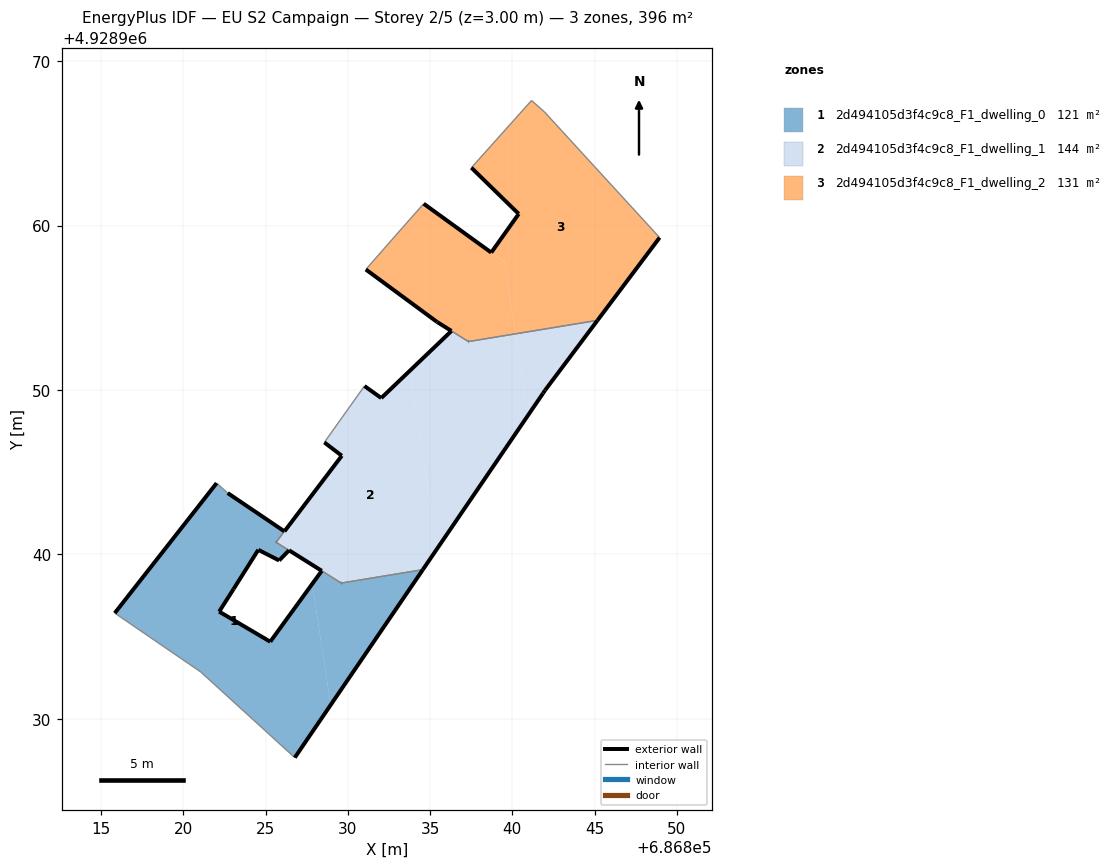
=== STOREY PLAN SPEC (per zone: floor XY polygon, exterior-wall plan segments, windows/doors) ===
zone 1: 2d494105d3f4c9c8_F1_dwelling_0  (121.5 m²)
  floor: (686826.77, 4928927.64) (686828.95, 4928930.85) (686827.83, 4928938.21) (686825.28, 4928934.69) (686822.17, 4928936.52) (686823.05, 4928937.90) (686824.55, 4928940.28) (686825.82, 4928939.63) (686826.42, 4928940.25) (686825.64, 4928940.74) (686826.14, 4928941.41) (686822.69, 4928943.73) (686822.02, 4928944.34) (686815.82, 4928936.43) (686821.05, 4928932.85)
  floor: (686828.95, 4928930.85) (686834.56, 4928939.08) (686829.60, 4928938.26) (686828.41, 4928939.00) (686827.83, 4928938.21)
  exterior wall: (686834.56, 4928939.08) – (686826.77, 4928927.64)  [13.8 m]
  exterior wall: (686815.82, 4928936.43) – (686822.02, 4928944.34)  [10.0 m]
  exterior wall: (686822.69, 4928943.73) – (686826.14, 4928941.41)  [4.2 m]
  exterior wall: (686826.42, 4928940.25) – (686825.82, 4928939.63)  [0.9 m]
  exterior wall: (686825.82, 4928939.63) – (686824.55, 4928940.28)  [1.4 m]
  exterior wall: (686824.55, 4928940.28) – (686823.05, 4928937.90)  [2.8 m]
  exterior wall: (686823.05, 4928937.90) – (686822.17, 4928936.52)  [1.6 m]
  exterior wall: (686822.17, 4928936.52) – (686825.28, 4928934.69)  [3.6 m]
  exterior wall: (686825.28, 4928934.69) – (686828.41, 4928939.00)  [5.3 m]
  exterior wall: (686829.60, 4928938.26) – (686829.60, 4928938.26)  [0.0 m]
  exterior wall: (686825.64, 4928940.74) – (686825.64, 4928940.74)  [0.0 m]
  interior walls: 9
zone 2: 2d494105d3f4c9c8_F1_dwelling_1  (143.6 m²)
  floor: (686835.42, 4928940.34) (686840.94, 4928948.44) (686840.19, 4928953.42) (686837.33, 4928952.95) (686836.30, 4928953.59) (686833.77, 4928951.18)
  floor: (686834.56, 4928939.08) (686835.42, 4928940.34) (686833.77, 4928951.18) (686832.03, 4928949.51) (686831.01, 4928950.25) (686828.57, 4928946.82) (686829.63, 4928946.00) (686826.14, 4928941.40) (686826.11, 4928941.37) (686825.64, 4928940.74) (686829.60, 4928938.26)
  floor: (686841.99, 4928949.98) (686845.18, 4928954.24) (686840.19, 4928953.42) (686840.94, 4928948.44) (686841.87, 4928949.80)
  exterior wall: (686826.42, 4928940.25) – (686826.42, 4928940.25)  [0.0 m]
  exterior wall: (686826.14, 4928941.40) – (686829.63, 4928946.00)  [5.8 m]
  exterior wall: (686829.63, 4928946.00) – (686828.57, 4928946.82)  [1.3 m]
  exterior wall: (686831.01, 4928950.25) – (686832.03, 4928949.51)  [1.3 m]
  exterior wall: (686832.03, 4928949.51) – (686836.30, 4928953.59)  [5.9 m]
  exterior wall: (686845.18, 4928954.24) – (686841.99, 4928949.98)  [5.3 m]
  exterior wall: (686841.99, 4928949.98) – (686841.87, 4928949.80)  [0.2 m]
  exterior wall: (686841.87, 4928949.80) – (686834.56, 4928939.08)  [13.0 m]
  exterior wall: (686829.60, 4928938.26) – (686829.60, 4928938.26)  [0.0 m]
  exterior wall: (686825.64, 4928940.74) – (686825.64, 4928940.75)  [0.0 m]
  exterior wall: (686828.41, 4928939.00) – (686826.42, 4928940.25)  [2.3 m]
  exterior wall: (686837.33, 4928952.95) – (686837.34, 4928952.95)  [0.0 m]
  interior walls: 7
zone 3: 2d494105d3f4c9c8_F1_dwelling_2  (131.3 m²)
  floor: (686845.18, 4928954.24) (686848.96, 4928959.27) (686841.96, 4928966.91) (686841.17, 4928967.61) (686837.51, 4928963.52) (686840.39, 4928960.71) (686838.72, 4928958.36) (686839.52, 4928957.78) (686840.19, 4928953.42)
  floor: (686840.19, 4928953.42) (686839.52, 4928957.78) (686834.61, 4928961.33) (686833.31, 4928959.86) (686831.09, 4928957.33) (686835.42, 4928954.14) (686837.34, 4928952.95)
  floor: (686839.52, 4928957.78) (686839.52, 4928957.78) (686834.61, 4928961.33)
  exterior wall: (686836.30, 4928953.60) – (686836.30, 4928953.59)  [0.0 m]
  exterior wall: (686836.30, 4928953.60) – (686835.42, 4928954.14)  [1.0 m]
  exterior wall: (686835.42, 4928954.14) – (686831.09, 4928957.33)  [5.4 m]
  exterior wall: (686834.61, 4928961.33) – (686838.72, 4928958.36)  [5.1 m]
  exterior wall: (686838.72, 4928958.36) – (686840.39, 4928960.71)  [2.9 m]
  exterior wall: (686840.39, 4928960.71) – (686837.51, 4928963.52)  [4.0 m]
  exterior wall: (686848.96, 4928959.27) – (686845.18, 4928954.24)  [6.3 m]
  exterior wall: (686837.33, 4928952.95) – (686837.34, 4928952.95)  [0.0 m]
  interior walls: 7

=== DERIVED (storey summary) ===
Building: EU S2 Campaign
Storey: 2 of 5  (floor level z = 3.00 m)
Storey gross floor area: 396.3 m²
Zones on this storey: 3
  - 2d494105d3f4c9c8_F1_dwelling_0: floor 121.5 m²; exterior wall 43.7 m (131.1 m²); WWR 0.0%
  - 2d494105d3f4c9c8_F1_dwelling_1: floor 143.6 m²; exterior wall 35.2 m (105.4 m²); WWR 0.0%
  - 2d494105d3f4c9c8_F1_dwelling_2: floor 131.3 m²; exterior wall 24.7 m (74.1 m²); WWR 0.0%
Zone adjacency (shared interzone walls):
  - 2d494105d3f4c9c8_F1_dwelling_0 ↔ 2d494105d3f4c9c8_F1_dwelling_1
  - 2d494105d3f4c9c8_F1_dwelling_1 ↔ 2d494105d3f4c9c8_F1_dwelling_2